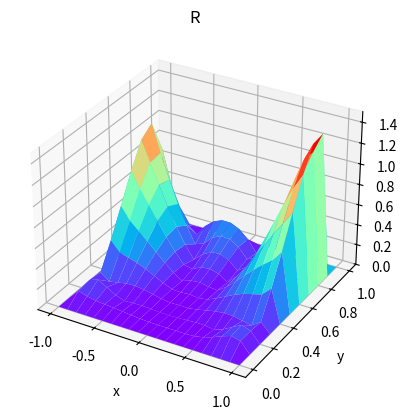

This chart was generated by the following Python code: (Note: this script raises an exception after producing the figure.)
# 4 / 1 / 2022
import matplotlib.pyplot as plt
import numpy as np
import pandas as pd
import os


h = 0.1
H = int(1 / h)
u = np.zeros((H + 1, 2*H + 1))
M = 2*H
N = H

for i in range(2*H+1):
    u[0, i] = ((i*h)-1)**4
    u[H, i] = 1-6*((i*h)-1)**2+((i*h)-1)**4

for j in range(H+1):
    u[j, 0] = u[j, 2*H] = 1-6*(j*h)**2+(j*h)**4


U = [[] for _ in range(N-1)]
for n in range(0, N-1):
    U[n] = np.array([0 for _ in range(0, M)], dtype=np.float64)
U[0] = np.array([u[0, i] for i in range(M-1)], dtype=np.float64)
U[N-2] = np.array([u[N, i] for i in range(M-1)], dtype=np.float64)

Uini1 = [[] for _ in range(N-1)]
for n in range(N-1):
    Uini1[n] = np.array([0 for _ in range(M-1)], dtype=np.float64)
    Uini1[n][0] = u[n, 0]
    Uini1[n][M-2] = u[n, M]

Uini2 = [[] for _ in range(N-1)]
for n in range(N-1):
    Uini2[n] = np.array([0 for _ in range(M-1)], dtype=np.float64)
Uini2[0] = U[0]
Uini2[N-2] = U[N-2]

upper_diag = np.ones((M-1, M-1), dtype=np.float64)
center_diag = np.ones((M-1, M-1), dtype=np.float64)*(-4)
lower_diag = np.ones((M-1, M-1), dtype=np.float64)
B = np.eye(M-1)*center_diag
np.fill_diagonal(B[:-1, 1:], upper_diag)
np.fill_diagonal(B[1:, :-1], lower_diag)


A = np.zeros(((N-1)*(M-1),(N-1)*(M-1)), dtype=np.float64)
for m in range(0, (N-1)*(M-1), M-1):
    for n in range(0, (N-1)*(M-1), M-1):
        if m == n:
            A[m:m+M-1, n:n+M-1] = B
        if m == n-M+1:
            A[m:m+M-1, n:n+M-1] = np.eye(19)
        if m == n+M+1:
            A[m:m+M-1, n:n+M-1] = np.eye(19)

Urini1 = np.zeros(((M-1)*(N-1),1))
for m in range(0, (N-1)*(M-1), M-1):
    Urini1[m:m+M-1, 0] = Uini1[int(m/(M+1))]

Urini2 = np.zeros(((M-1)*(N-1),1))
Urini2[0:M-1, 0] = Uini2[0]
Urini2[(M-1)*(N-2):(M-1)*(N-1), 0] = Uini2[N-2]
U = (-1) * np.dot(np.linalg.inv(A),(Urini1+Urini2))

# reshape
for j in range(N-1):
    for i in range(M-1):
        u[j+1, i+1] = U[j*(M-1)+i]

utrue = np.zeros((H + 1, 2*H + 1))
for j in range(N+1):
    for i in range(M+1):
        x = h*i-1
        y = h*j
        utrue[j, i] = x**4+y**4-6*x**2*y**2

r=np.abs(u-utrue)

fig = plt.figure()
sub = fig.add_subplot(111, projection='3d')
X = np.arange(-1, 1+0.1*h, h)
Y = np.arange(0, 1+0.1*h, h)
X_mesh, Y_mesh = np.meshgrid(X, Y)
Z_mesh = r
sub.plot_surface(X_mesh,Y_mesh,Z_mesh,rstride=1,cstride=1,cmap='rainbow')
plt.title('R')
plt.xlabel('x')
plt.ylabel('y')
sub.set_zlim(0,1.5)
plt.show()

data_df = pd.DataFrame(u)
data_df.to_excel(os.getcwd()+'\\R.xlsx', index=False)
os.startfile(os.getcwd()+'\\R.xlsx')


